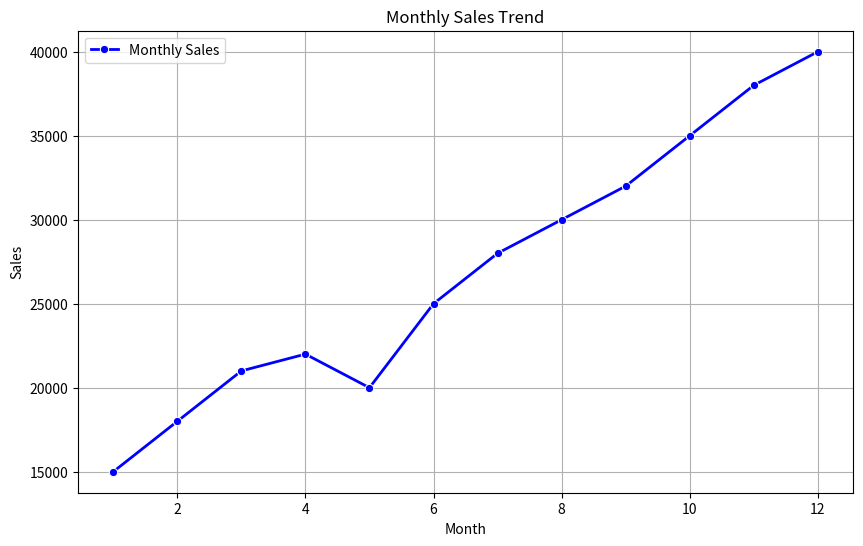
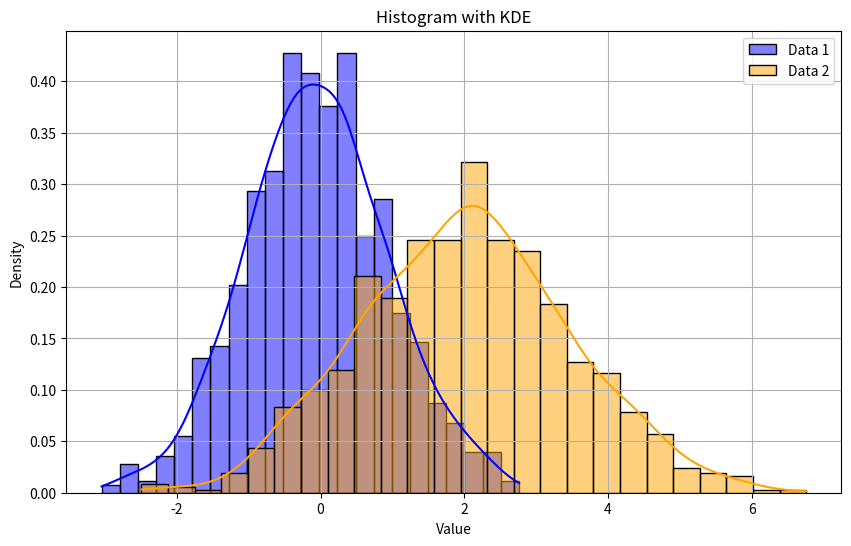
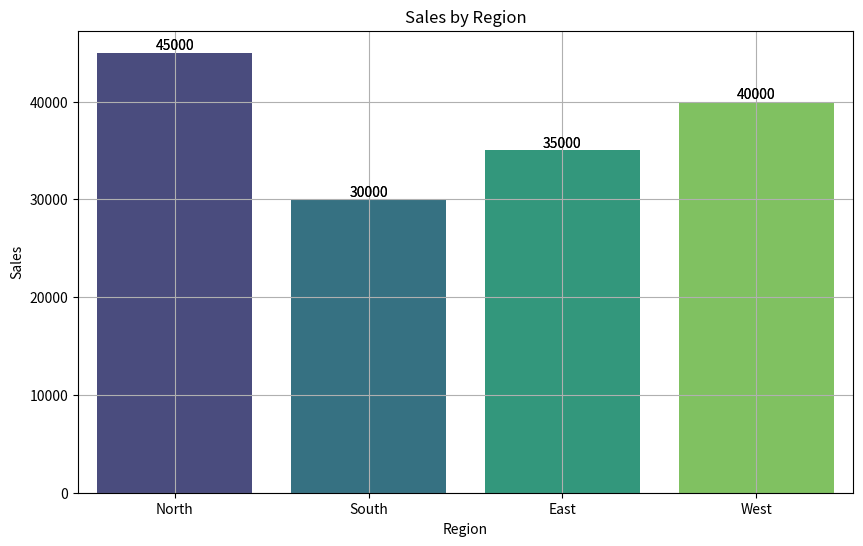
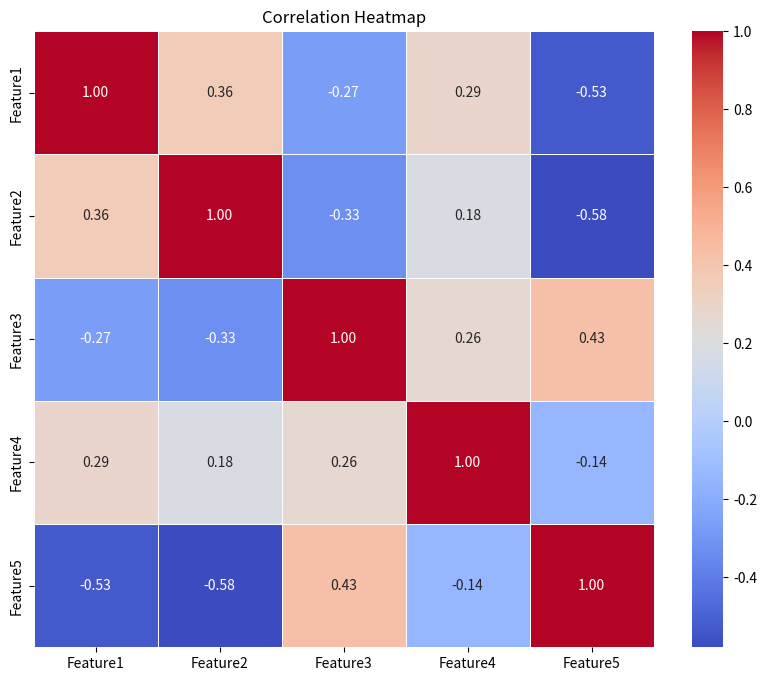
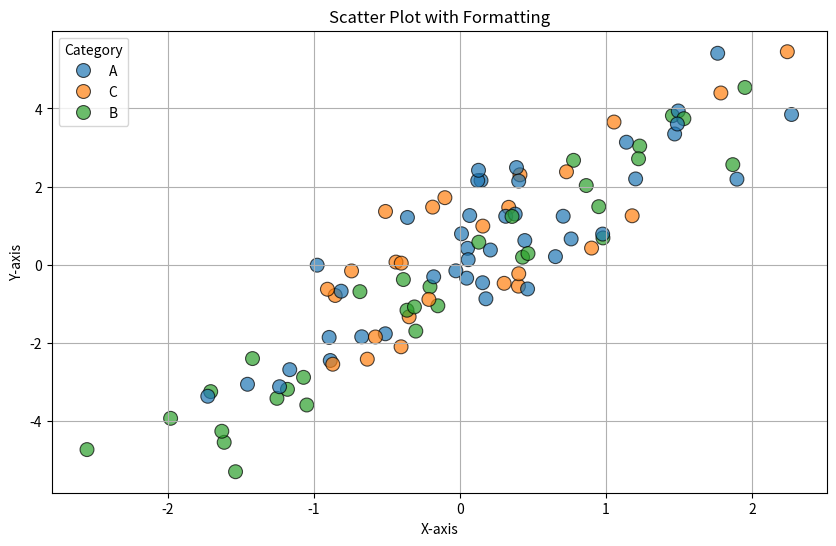
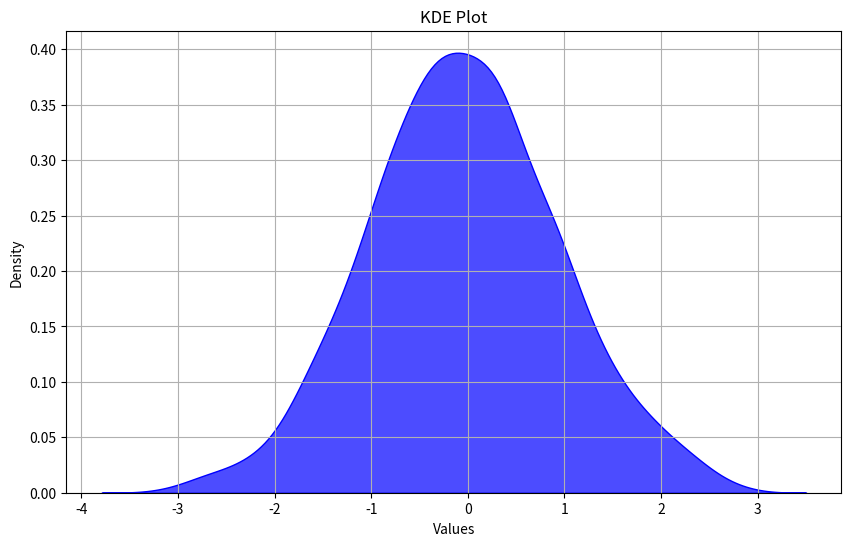
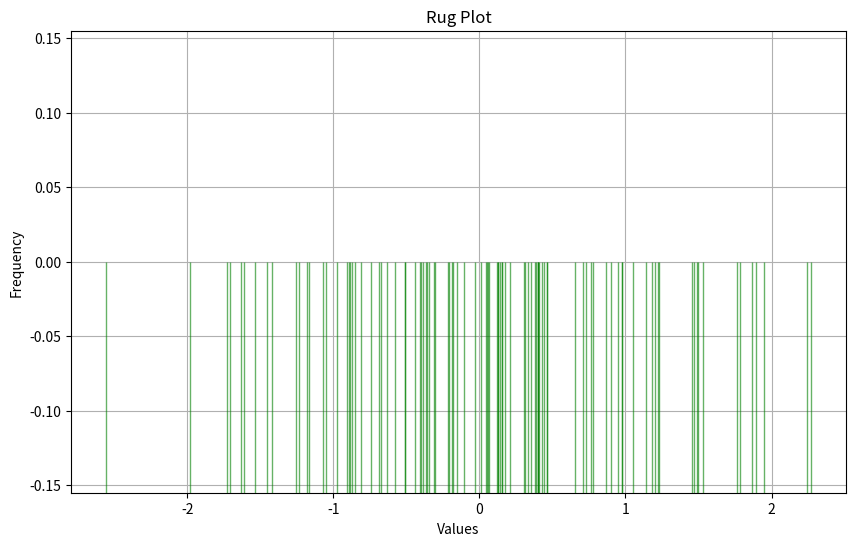
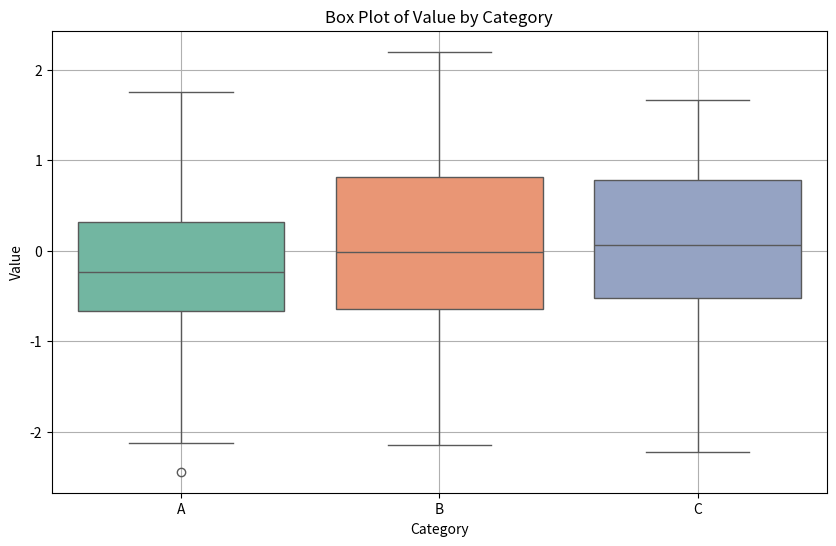
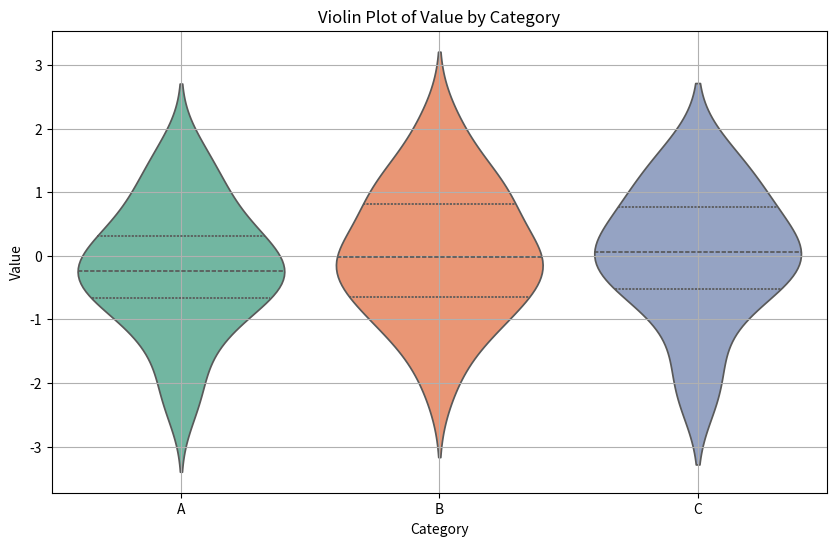
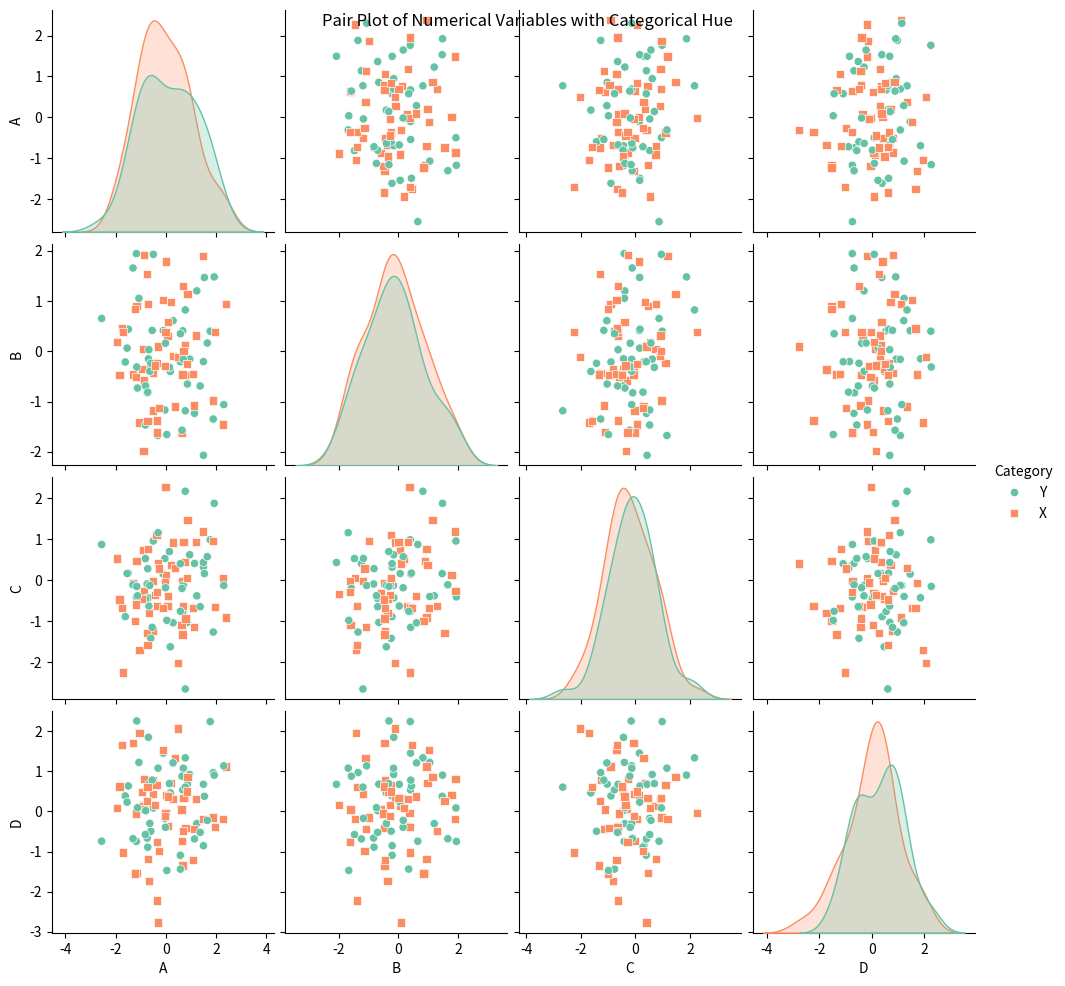

Reproduce these figures in Python, in order.

# # lineplot

# In[ ]:

import matplotlib.pyplot as plt
import seaborn as sns
import pandas as pd

months = range(1, 13)
sales = [15000, 18000, 21000, 22000, 20000, 25000, 28000, 30000, 32000, 35000, 38000, 40000]

sales_data = pd.DataFrame({
    'Month': months,
    'Sales': sales
})

plt.figure(figsize=(10, 6))
sns.lineplot(x='Month', y='Sales', data=sales_data, marker='o', color='b', linewidth=2, linestyle='-', label='Monthly Sales')
plt.title('Monthly Sales Trend')
plt.xlabel('Month')
plt.ylabel('Sales')
plt.grid(True)
plt.legend()
plt.show()


# # histogram

# In[ ]:

import matplotlib.pyplot as plt
import seaborn as sns
import numpy as np

np.random.seed(0)
data1 = np.random.normal(loc=0, scale=1, size=1000)
data2 = np.random.normal(loc=2, scale=1.5, size=1000)

plt.figure(figsize=(10, 6))
sns.histplot(data1, kde=True, color='blue', label='Data 1', stat='density')
sns.histplot(data2, kde=True, color='orange', label='Data 2', stat='density')
plt.title('Histogram with KDE')
plt.xlabel('Value')
plt.ylabel('Density')
plt.legend()
plt.grid(True)
plt.show()


# # barplot

# In[3]:

import matplotlib.pyplot as plt
import seaborn as sns
import pandas as pd

regions = ['North', 'South', 'East', 'West']
sales = [45000, 30000, 35000, 40000]

sales_data = pd.DataFrame({
    'Region': regions,
    'Sales': sales
})

plt.figure(figsize=(10, 6))
sns.barplot(x='Region', y='Sales', data=sales_data, palette='viridis')

ax = plt.gca()
for bar in ax.containers:
    ax.bar_label(bar, fmt='%.0f', label_type='edge') 
    ax.bar_label(bar, fmt='%.0f')  

plt.title('Sales by Region')
plt.xlabel('Region')
plt.ylabel('Sales')
plt.grid(True)
plt.show()


# # heatmap

# In[4]:

import matplotlib.pyplot as plt
import seaborn as sns
import numpy as np
import pandas as pd

np.random.seed(0)
data = np.random.rand(10, 5)  
columns = ['Feature1', 'Feature2', 'Feature3', 'Feature4', 'Feature5']
df = pd.DataFrame(data, columns=columns)

corr_matrix = df.corr()

plt.figure(figsize=(10, 8))
sns.heatmap(corr_matrix, annot=True, cmap='coolwarm', fmt='.2f', linewidths=0.5)
plt.title('Correlation Heatmap')
plt.show()


# # scatter plot

# In[5]:

import matplotlib.pyplot as plt
import seaborn as sns
import pandas as pd
import numpy as np

np.random.seed(0)
size = 100
x = np.random.normal(size=size)
y = 2 * x + np.random.normal(size=size)
z = np.random.choice(['A', 'B', 'C'], size=size)
df = pd.DataFrame({'X': x, 'Y': y, 'Category': z})

plt.figure(figsize=(10, 6))
sns.scatterplot(x='X', y='Y', hue='Category', data=df, s=100, alpha=0.7, marker='o', edgecolor='k')

plt.title('Scatter Plot with Formatting')
plt.xlabel('X-axis')
plt.ylabel('Y-axis')
plt.legend(title='Category')
plt.grid(True)
plt.show()


# # kde plot

# In[6]:

import matplotlib.pyplot as plt
import seaborn as sns
import numpy as np

np.random.seed(0)
data = np.random.normal(loc=0, scale=1, size=1000)

plt.figure(figsize=(10, 6))
sns.kdeplot(data, shade=True, color='b', alpha=0.7)

plt.title('KDE Plot')
plt.xlabel('Values')
plt.ylabel('Density')
plt.grid(True)
plt.show()


# #  rug plot

# In[ ]:

import matplotlib.pyplot as plt
import seaborn as sns
import numpy as np

np.random.seed(0)
data = np.random.normal(loc=0, scale=1, size=100)

plt.figure(figsize=(10, 6))
sns.rugplot(data, height=0.5, color='g', alpha=0.6)

plt.title('Rug Plot')
plt.xlabel('Values')
plt.ylabel('Frequency')
plt.grid(True)
plt.show()

# # box plot

# In[3]:

import matplotlib.pyplot as plt
import seaborn as sns
import pandas as pd
import numpy as np

np.random.seed(0)
data = pd.DataFrame({
    'Category': np.random.choice(['A', 'B', 'C'], size=100),
    'Value': np.random.normal(loc=0, scale=1, size=100)
})

plt.figure(figsize=(10, 6))
sns.boxplot(x='Category', y='Value', data=data, palette='Set2')

plt.title('Box Plot of Value by Category')
plt.xlabel('Category')
plt.ylabel('Value')

plt.grid(True)
plt.show()

# # violin plot

# In[4]:

import matplotlib.pyplot as plt
import seaborn as sns
import pandas as pd
import numpy as np

np.random.seed(0)
data = pd.DataFrame({
    'Category': np.random.choice(['A', 'B', 'C'], size=100),
    'Value': np.random.normal(loc=0, scale=1, size=100)
})

plt.figure(figsize=(10, 6))
sns.violinplot(x='Category', y='Value', data=data, palette='Set2', inner='quartile')

plt.title('Violin Plot of Value by Category')
plt.xlabel('Category')
plt.ylabel('Value')

plt.grid(True)
plt.show()


# # pair plot

# In[5]:
import seaborn as sns
import pandas as pd
import numpy as np
import matplotlib.pyplot as plt

np.random.seed(0)
data = pd.DataFrame(np.random.randn(100, 4), columns=['A', 'B', 'C', 'D'])

data['Category'] = np.random.choice(['X', 'Y'], size=100)

sns.pairplot(data, hue='Category', palette='Set2', markers=['o', 's'])

plt.suptitle('Pair Plot of Numerical Variables with Categorical Hue')

plt.show()
